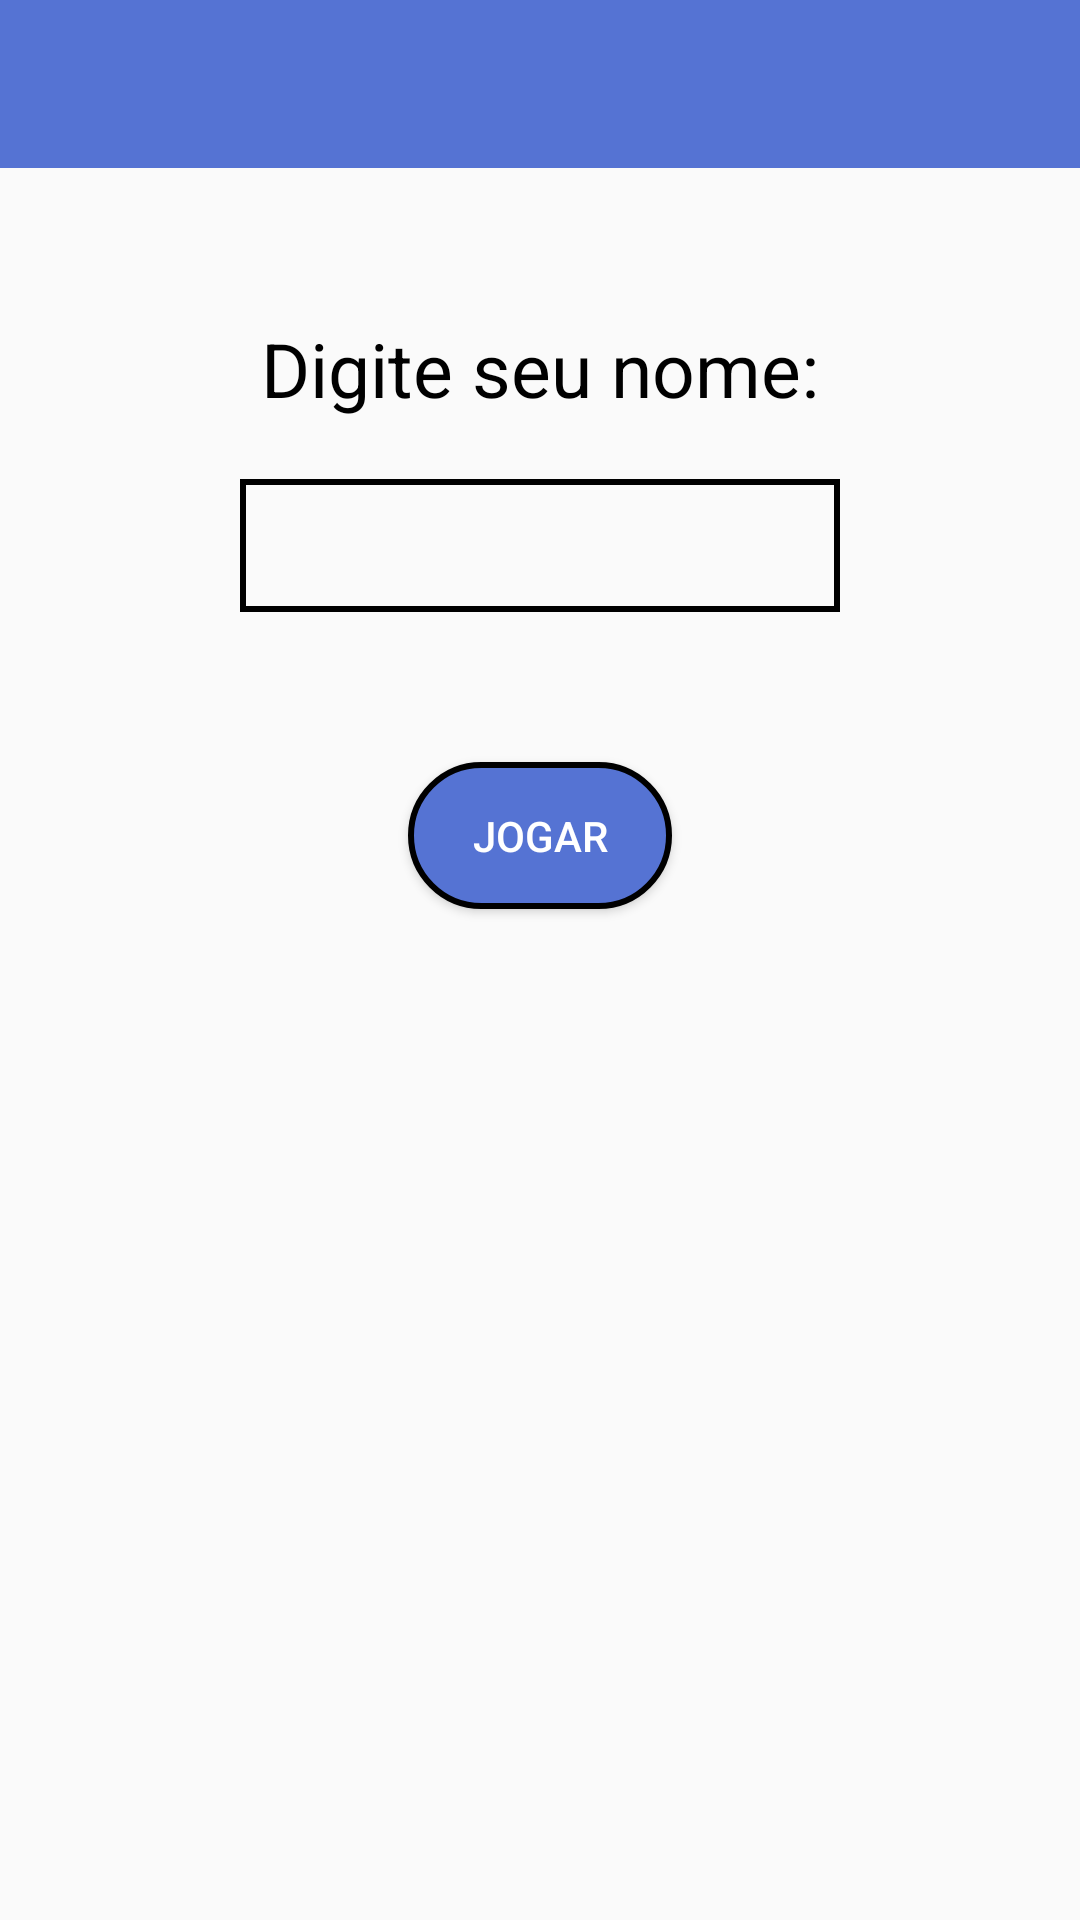

Android layout source for this screen:
<!-- AndroidManifest.xml: application theme AppTheme -->
<!-- res/layout/login_layout.xml -->
<?xml version="1.0" encoding="utf-8"?>
<LinearLayout xmlns:android="http://schemas.android.com/apk/res/android"
    xmlns:app="http://schemas.android.com/apk/res-auto"
    xmlns:tools="http://schemas.android.com/tools"
    android:layout_width="match_parent"
    android:layout_height="match_parent"
    android:orientation="vertical"
    tools:context=".LoginActivity">

    <android.support.v7.widget.Toolbar
        android:id="@+id/idToolbar"
        android:layout_width="match_parent"
        android:layout_height="wrap_content"
        android:background="@color/colorPrimary">

    </android.support.v7.widget.Toolbar>

    <TextView
        android:layout_width="wrap_content"
        android:layout_height="wrap_content"
        android:textColor="#000"
        android:text="Digite seu nome:"
        android:layout_marginTop="50dp"
        android:layout_gravity="center"
        android:textSize="25dp"
        />

    <EditText
        android:id="@+id/edtNomeUsuario"
        android:layout_width="200dp"
        android:layout_height="wrap_content"
        android:layout_gravity="center"
        android:layout_marginTop="20dp"
        android:background="@drawable/edt_border"
        android:padding="10dp"
        />

    <Button
        android:layout_width="wrap_content"
        android:layout_height="wrap_content"
        android:text="Jogar"
        android:layout_gravity="center"
        android:layout_marginTop="50dp"
        android:onClick="comecarJogo"
        android:background="@drawable/btn_borda"
        android:textAllCaps="true"
        android:textColor="#fff"
        android:padding="15dp"
        />

</LinearLayout>
<!-- resources referenced by this layout -->
<resources>
  <color name="colorPrimary">#5573D3</color>
  <!-- drawable btn_borda (drawable) -->
  <?xml version="1.0" encoding="utf-8"?>
  <shape xmlns:android="http://schemas.android.com/apk/res/android"
      android:shape="rectangle">
  
      <solid android:color="@color/colorPrimary"></solid>
  
      <corners android:radius="50dp"></corners>
  
      <stroke android:width="2dp"></stroke>
  
  </shape>
  <!-- drawable edt_border (drawable) -->
  <?xml version="1.0" encoding="utf-8"?>
  <shape xmlns:android="http://schemas.android.com/apk/res/android"
      android:shape="rectangle">
  
      <stroke android:width="2dp"></stroke>
  
  </shape>
  <style name="AppTheme" parent="Theme.AppCompat.Light.DarkActionBar">
          
          <item name="colorPrimary">@color/colorPrimary</item>
          <item name="colorPrimaryDark">@color/colorPrimaryDark</item>
          <item name="colorAccent">@color/colorAccentt</item>
      </style>
  <color name="colorPrimaryDark">#F2022372</color>
  <color name="colorAccentt">#D81B60</color>
</resources>
